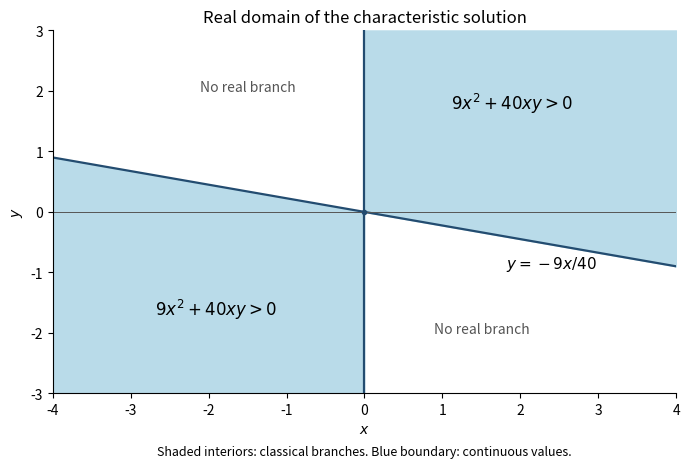

Here is the Python script that generated this plot:
"""Generate the characteristic-domain sketch. Python 3.14, numpy, matplotlib.

Writes the matching PNG into the current working directory.
"""
from pathlib import Path
import numpy as np
import matplotlib
matplotlib.use('Agg')
import matplotlib.pyplot as plt

x = np.linspace(-4, 4, 1000)
fig, ax = plt.subplots(figsize=(7.0, 4.8), facecolor='white')
ax.set_facecolor('white')
ax.fill_between(x, -9*x/40, 3, where=x >= 0, color='#b9dbe9')
ax.fill_between(x, -3, -9*x/40, where=x <= 0, color='#b9dbe9')
ax.plot(x, -9*x/40, color='#234c70', linewidth=1.6)
ax.axvline(0, color='#234c70', linewidth=1.6)
ax.axhline(0, color='#555555', linewidth=0.7)
ax.plot([0], [0], 'o', color='#234c70', markersize=3)
ax.text(1.9, 1.7, r'$9x^2+40xy>0$', ha='center', fontsize=12)
ax.text(-1.9, -1.7, r'$9x^2+40xy>0$', ha='center', fontsize=12)
ax.text(1.5, -2.0, 'No real branch', ha='center', fontsize=10, color='#555555')
ax.text(-1.5, 2.0, 'No real branch', ha='center', fontsize=10, color='#555555')
ax.text(2.4, -0.93, r'$y=-9x/40$', ha='center', fontsize=11)
ax.set(xlim=(-4, 4), ylim=(-3, 3), xlabel='$x$', ylabel='$y$')
ax.set_title('Real domain of the characteristic solution')
ax.text(0.5, -0.17, 'Shaded interiors: classical branches. Blue boundary: continuous values.',
        transform=ax.transAxes, ha='center', fontsize=9)
ax.spines[['top', 'right']].set_visible(False)
fig.tight_layout()
fig.savefig(Path('2008-characteristic-domain.png'), dpi=160, facecolor='white')
plt.close(fig)
